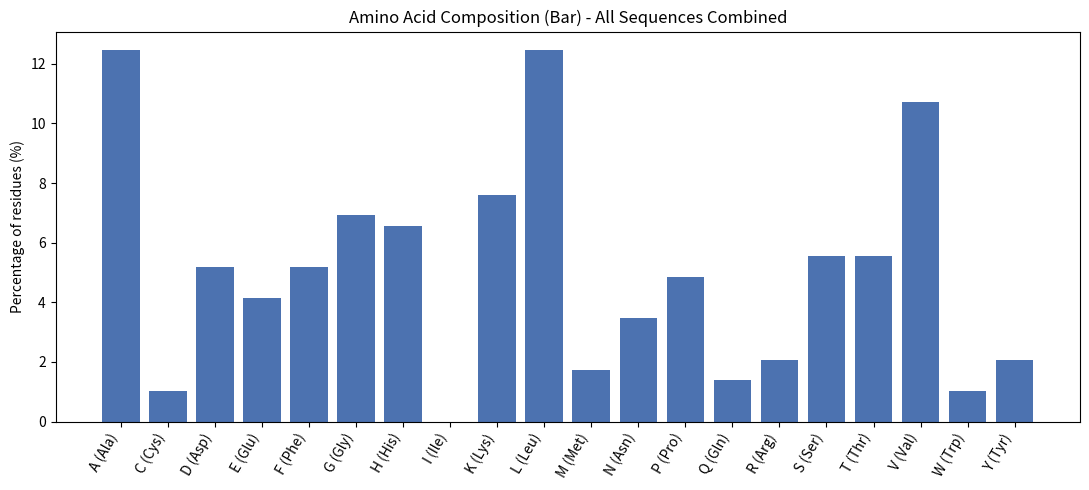
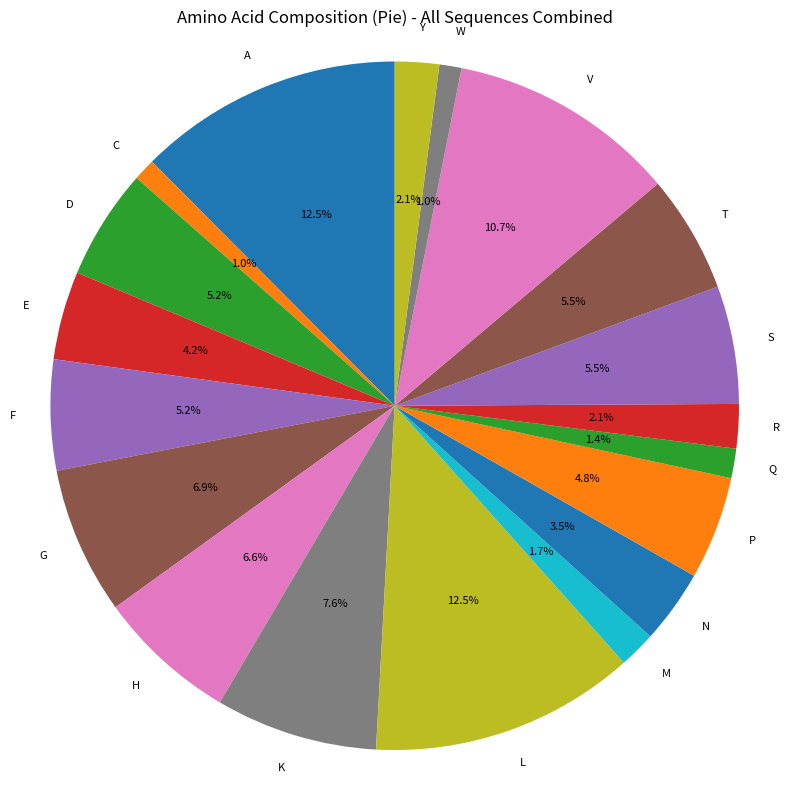

These figures' Python source, in order:
"""
Amino Acid Composition Visualiser

Reads one or more protein sequences from a FASTA file, computes the amino
acid composition of each sequence (and the combined total), and renders
bar chart and pie chart visualisations.

Usage:
    python amino_acid_composition_visualiser.py input.fasta [--outdir OUTDIR] [--per-sequence]

If no input file is given, a small built-in example FASTA is used so the
script runs out of the box.
"""

import argparse
import os
import sys
from collections import Counter

import matplotlib

matplotlib.use("Agg")
import matplotlib.pyplot as plt

STANDARD_AMINO_ACIDS = list("ACDEFGHIKLMNPQRSTVWY")

AMINO_ACID_NAMES = {
    "A": "Ala", "C": "Cys", "D": "Asp", "E": "Glu", "F": "Phe",
    "G": "Gly", "H": "His", "I": "Ile", "K": "Lys", "L": "Leu",
    "M": "Met", "N": "Asn", "P": "Pro", "Q": "Gln", "R": "Arg",
    "S": "Ser", "T": "Thr", "V": "Val", "W": "Trp", "Y": "Tyr",
}

EXAMPLE_FASTA = """\
>sp|P69905|HBA_HUMAN Hemoglobin subunit alpha
MVLSPADKTNVKAAWGKVGAHAGEYGAEALERMFLSFPTTKTYFPHFDLSHGSAQVKGH
GKKVADALTNAVAHVDDMPNALSALSDLHAHKLRVDPVNFKLLSHCLLVTLAAHLPAEF
TPAVHASLDKFLASVSTVLTSKYR
>sp|P68871|HBB_HUMAN Hemoglobin subunit beta
MVHLTPEEKSAVTALWGKVNVDEVGGEALGRLLVVYPWTQRFFESFGDLSTPDAVMGNP
KVKAHGKKVLGAFSDGLAHLDNLKGTFATLSELHCDKLHVDPENFRLLGNVLVCVLAHH
FGKEFTPPVQAAYQKVVAGVANALAHKYH
"""


def parse_fasta(handle):
    header = None
    seq_chunks = []
    for line in handle:
        line = line.rstrip("\n")
        if not line:
            continue
        if line.startswith(">"):
            if header is not None:
                yield header, "".join(seq_chunks)
            header = line[1:].strip()
            seq_chunks = []
        else:
            seq_chunks.append(line.strip())
    if header is not None:
        yield header, "".join(seq_chunks)


def composition(sequence):
    sequence = sequence.upper()
    counts = Counter(residue for residue in sequence if residue in AMINO_ACID_NAMES)
    total = sum(counts.values())
    percentages = {aa: (counts.get(aa, 0) / total * 100 if total else 0.0) for aa in STANDARD_AMINO_ACIDS}
    return counts, percentages, total


def plot_composition(percentages, title, out_prefix):
    labels = [f"{aa} ({AMINO_ACID_NAMES[aa]})" for aa in STANDARD_AMINO_ACIDS]
    values = [percentages[aa] for aa in STANDARD_AMINO_ACIDS]

    fig, ax = plt.subplots(figsize=(11, 5))
    ax.bar(labels, values, color="#4C72B0")
    ax.set_ylabel("Percentage of residues (%)")
    ax.set_title(f"Amino Acid Composition (Bar) - {title}")
    ax.set_xticks(range(len(labels)))
    ax.set_xticklabels(labels, rotation=60, ha="right")
    fig.tight_layout()
    bar_path = f"{out_prefix}_bar.png"
    fig.savefig(bar_path, dpi=150)
    plt.close(fig)

    nonzero = [(aa, v) for aa, v in zip(STANDARD_AMINO_ACIDS, values) if v > 0]
    fig, ax = plt.subplots(figsize=(8, 8))
    pie_labels = [aa for aa, _ in nonzero]
    pie_values = [v for _, v in nonzero]
    ax.pie(pie_values, labels=pie_labels, autopct="%1.1f%%", startangle=90, textprops={"fontsize": 8})
    ax.set_title(f"Amino Acid Composition (Pie) - {title}")
    ax.axis("equal")
    fig.tight_layout()
    pie_path = f"{out_prefix}_pie.png"
    fig.savefig(pie_path, dpi=150)
    plt.close(fig)

    return bar_path, pie_path


def safe_name(text, max_len=40):
    keep = "".join(c if c.isalnum() or c in "-_." else "_" for c in text)
    return keep[:max_len].strip("_") or "sequence"


def main():
    parser = argparse.ArgumentParser(description="Visualise amino acid composition of protein sequences from a FASTA file.")
    parser.add_argument("fasta", nargs="?", help="Path to input FASTA file. Uses a built-in example if omitted.")
    parser.add_argument("--outdir", default="aa_composition_output", help="Directory to write chart images to.")
    parser.add_argument("--per-sequence", action="store_true", help="Also generate charts for each individual sequence, not just the combined total.")
    args = parser.parse_args()

    os.makedirs(args.outdir, exist_ok=True)

    if args.fasta:
        with open(args.fasta, "r") as handle:
            records = list(parse_fasta(handle))
    else:
        print("No FASTA file given - using built-in example sequences.", file=sys.stderr)
        records = list(parse_fasta(EXAMPLE_FASTA.splitlines(keepends=True)))

    if not records:
        print("No sequences found in input.", file=sys.stderr)
        sys.exit(1)

    combined_counts = Counter()
    for header, seq in records:
        counts, percentages, total = composition(seq)
        combined_counts.update(counts)
        print(f"{header}: {total} residues")
        for aa in STANDARD_AMINO_ACIDS:
            print(f"  {aa} ({AMINO_ACID_NAMES[aa]}): {counts.get(aa, 0):4d}  {percentages[aa]:5.2f}%")

        if args.per_sequence:
            prefix = os.path.join(args.outdir, safe_name(header))
            bar_path, pie_path = plot_composition(percentages, header, prefix)
            print(f"  Saved: {bar_path}, {pie_path}")

    combined_total = sum(combined_counts.values())
    combined_percentages = {aa: (combined_counts.get(aa, 0) / combined_total * 100 if combined_total else 0.0) for aa in STANDARD_AMINO_ACIDS}
    combined_prefix = os.path.join(args.outdir, "combined")
    bar_path, pie_path = plot_composition(combined_percentages, "All Sequences Combined", combined_prefix)
    print(f"\nCombined ({combined_total} residues) charts saved: {bar_path}, {pie_path}")


if __name__ == "__main__":
    main()
